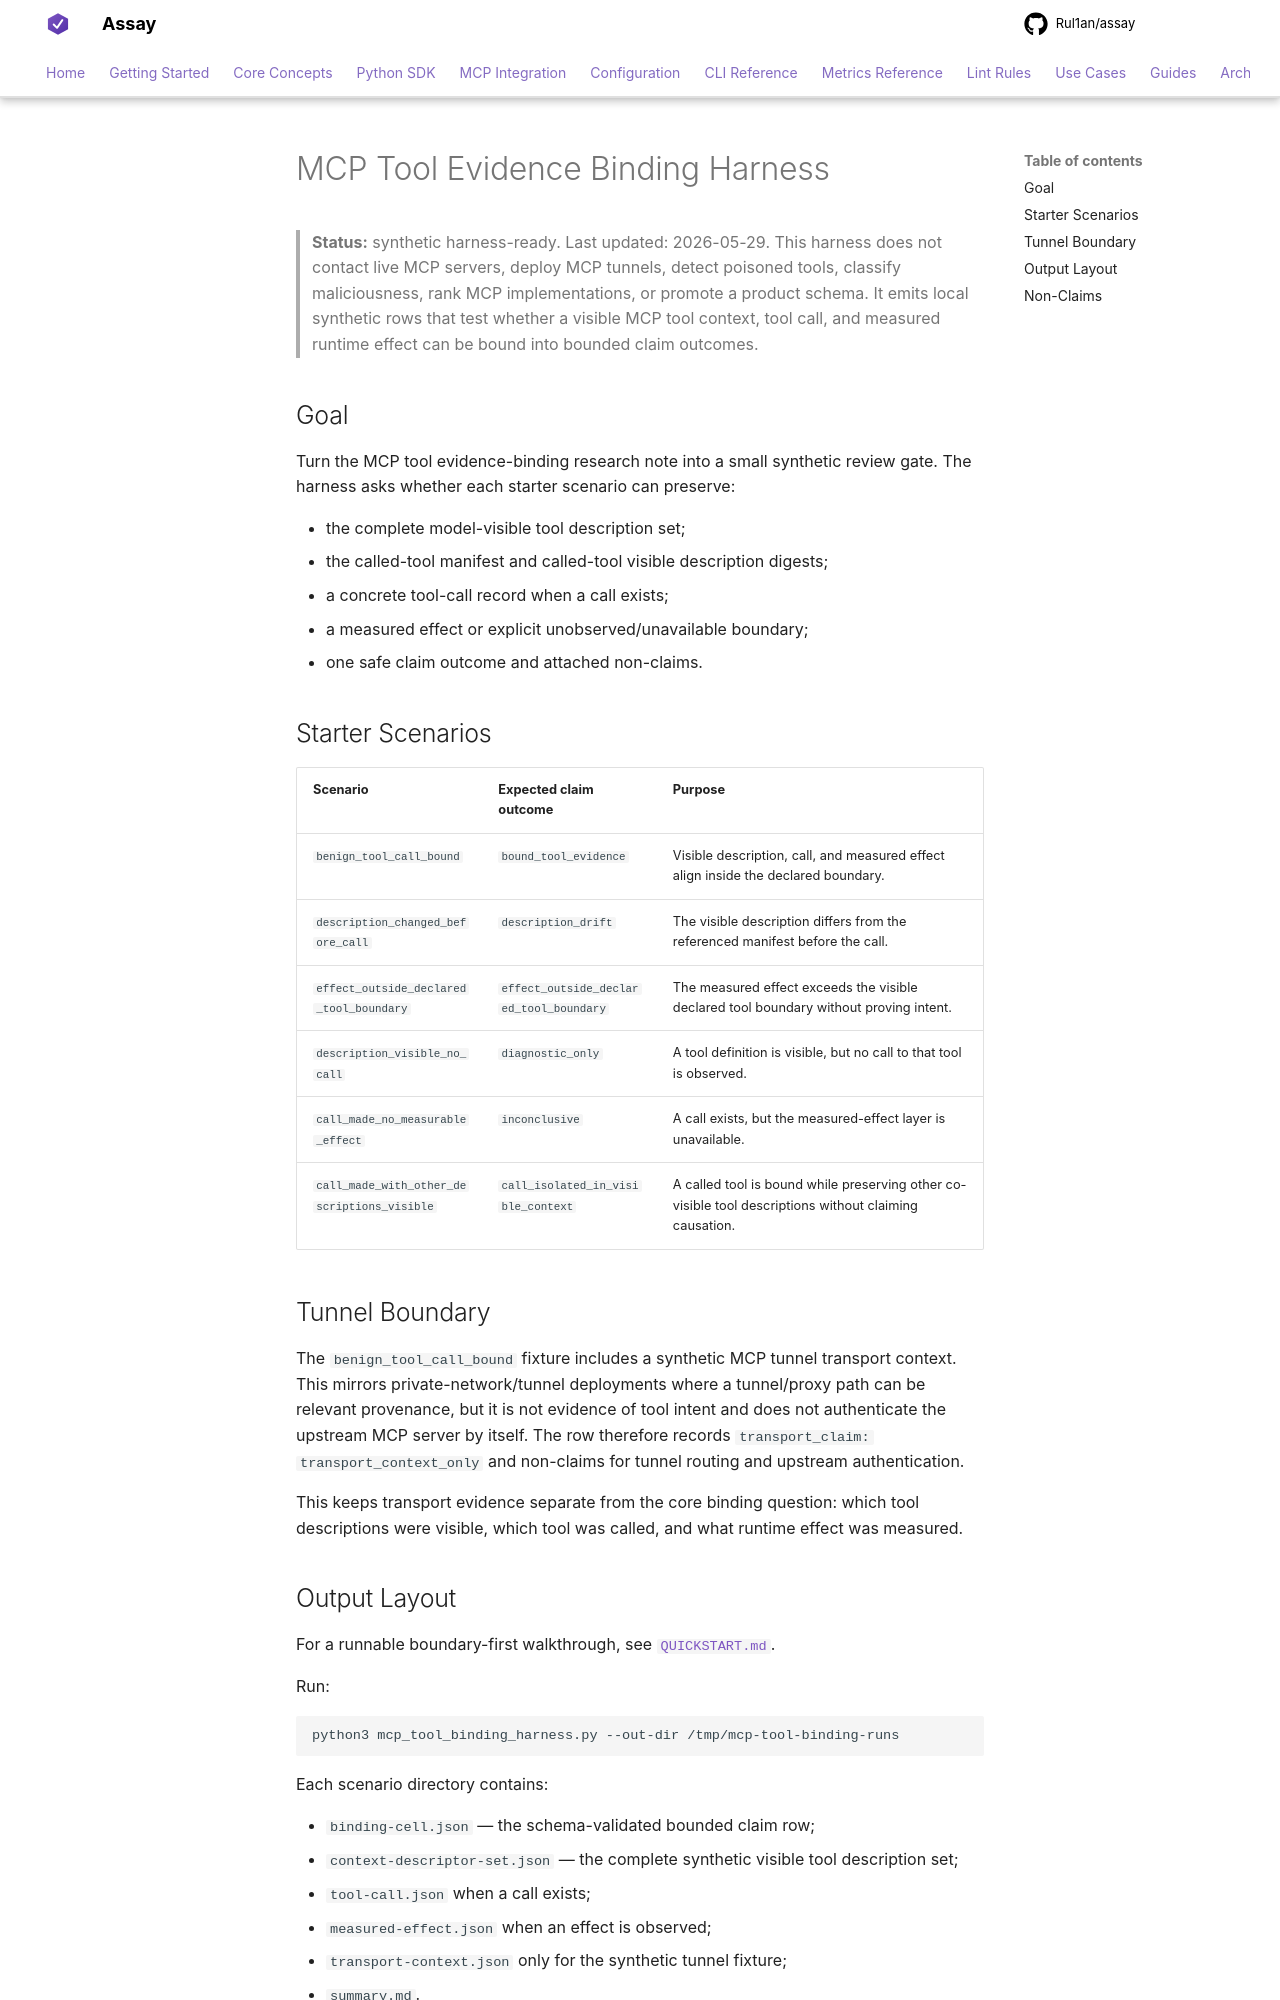

repository: Rul1an/assay · page: experiments/mcp-tool-evidence-binding-harness-2026-05/index.html · generator: mkdocs

# MCP Tool Evidence Binding Harness

> **Status:** synthetic harness-ready. Last updated: 2026-05-29.
> This harness does not contact live MCP servers, deploy MCP tunnels,
> detect poisoned tools, classify maliciousness, rank MCP
> implementations, or promote a product schema. It emits local synthetic
> rows that test whether a visible MCP tool context, tool call, and
> measured runtime effect can be bound into bounded claim outcomes.

## Goal

Turn the MCP tool evidence-binding research note into a small synthetic
review gate. The harness asks whether each starter scenario can preserve:

- the complete model-visible tool description set;
- the called-tool manifest and called-tool visible description digests;
- a concrete tool-call record when a call exists;
- a measured effect or explicit unobserved/unavailable boundary;
- one safe claim outcome and attached non-claims.

## Starter Scenarios

| Scenario | Expected claim outcome | Purpose |
|---|---|---|
| `benign_tool_call_bound` | `bound_tool_evidence` | Visible description, call, and measured effect align inside the declared boundary. |
| `description_changed_before_call` | `description_drift` | The visible description differs from the referenced manifest before the call. |
| `effect_outside_declared_tool_boundary` | `effect_outside_declared_tool_boundary` | The measured effect exceeds the visible declared tool boundary without proving intent. |
| `description_visible_no_call` | `diagnostic_only` | A tool definition is visible, but no call to that tool is observed. |
| `call_made_no_measurable_effect` | `inconclusive` | A call exists, but the measured-effect layer is unavailable. |
| `call_made_with_other_descriptions_visible` | `call_isolated_in_visible_context` | A called tool is bound while preserving other co-visible tool descriptions without claiming causation. |

## Tunnel Boundary

The `benign_tool_call_bound` fixture includes a synthetic MCP tunnel
transport context. This mirrors private-network/tunnel deployments where
a tunnel/proxy path can be relevant provenance, but it is not evidence of
tool intent and does not authenticate the upstream MCP server by itself.
The row therefore records `transport_claim: transport_context_only` and
non-claims for tunnel routing and upstream authentication.

This keeps transport evidence separate from the core binding question:
which tool descriptions were visible, which tool was called, and what
runtime effect was measured.
